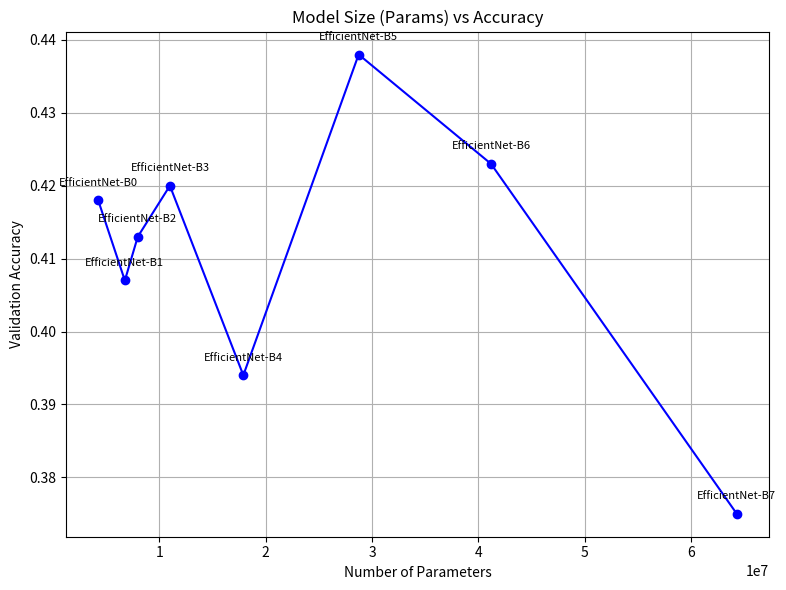
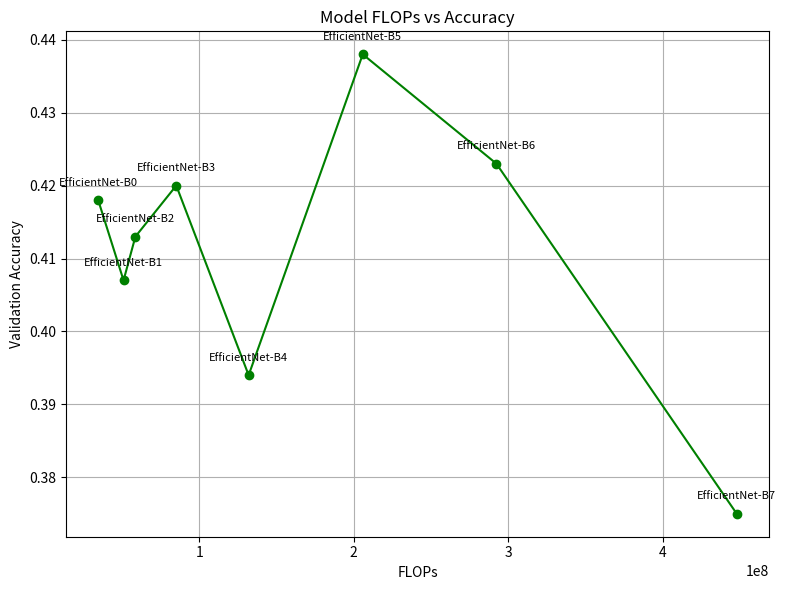

The matplotlib source for these figures, in order:
import matplotlib.pyplot as plt

# 모델 이름
models = [f"EfficientNet-B{i}" for i in range(8)]

# 입력값 (단위 변환 없이 사용)
params = [4263748, 6769384, 7982794, 11003632, 17907216, 28750584, 41196704, 64299160]
flops  =  [34626304, 51029264, 58688128, 85144064, 131968312, 205805920, 292279816, 447795808]
accs   =  [0.418, 0.407, 0.413, 0.420, 0.394, 0.438, 0.423, 0.375]

# ─────────────── Params vs Accuracy ───────────────
plt.figure(figsize=(8, 6))
plt.plot(params, accs, marker='o', linestyle='-', color='blue')
for i, model in enumerate(models):
    plt.text(params[i], accs[i] + 0.002, model, fontsize=8, ha='center')
plt.xlabel("Number of Parameters")
plt.ylabel("Validation Accuracy")
plt.title("Model Size (Params) vs Accuracy")
plt.grid(True)
plt.tight_layout()
plt.show()

# ─────────────── FLOPs vs Accuracy ───────────────
plt.figure(figsize=(8, 6))
plt.plot(flops, accs, marker='o', linestyle='-', color='green')
for i, model in enumerate(models):
    plt.text(flops[i], accs[i] + 0.002, model, fontsize=8, ha='center')
plt.xlabel("FLOPs")
plt.ylabel("Validation Accuracy")
plt.title("Model FLOPs vs Accuracy")
plt.grid(True)
plt.tight_layout()
plt.show()
